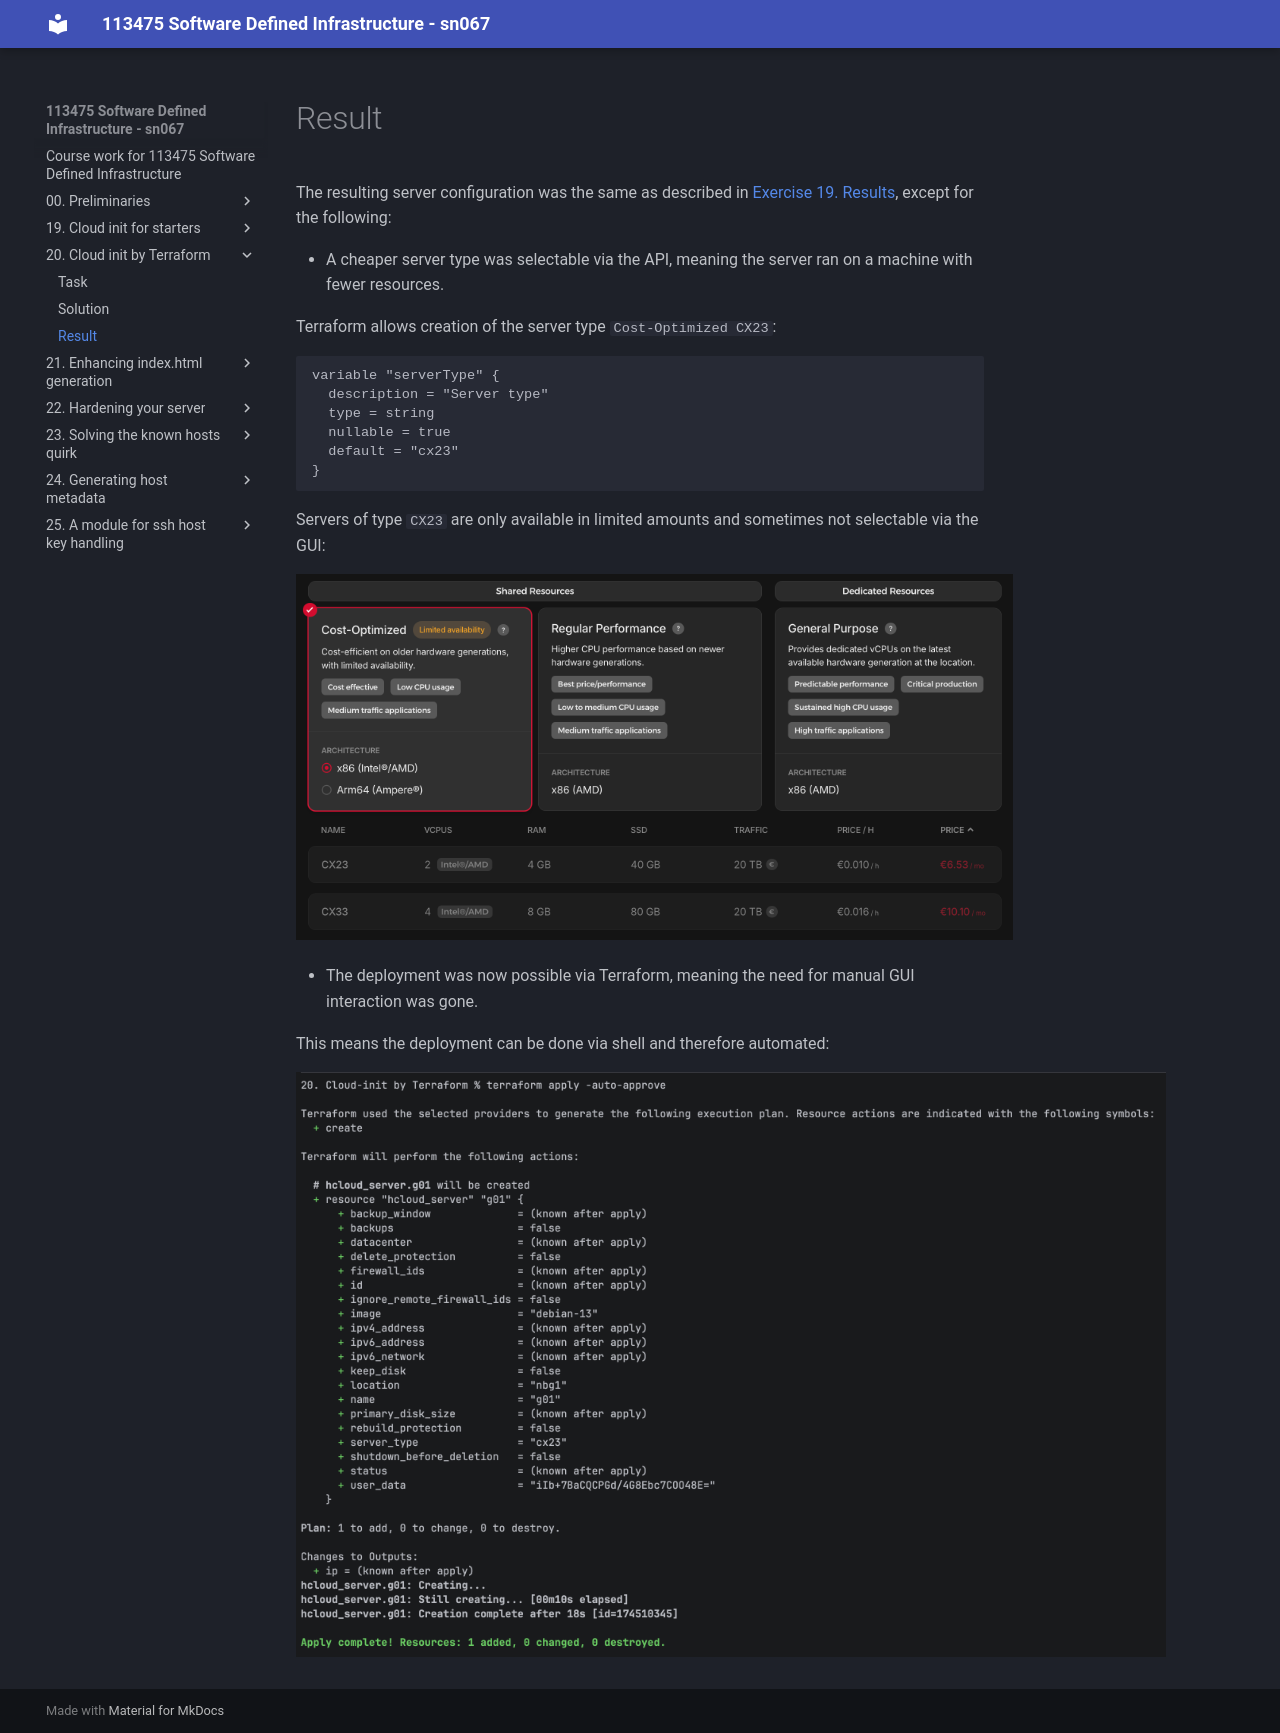

repository: neubert-simon/software-defined-infrastructure · page: 20. Cloud-init by Terraform/2. Result.html · generator: mkdocs

# Result

The resulting server configuration was the same as described in [Exercise 19. Results](../19.%20Cloud-init%20for%20starters/2.%20Result%20Verification.md), except for the following:

- A cheaper server type was selectable via the API, meaning the server ran on a machine with fewer resources.

Terraform allows creation of the server type `Cost-Optimized CX23`:
```terraform
variable "serverType" {
  description = "Server type"
  type = string
  nullable = true
  default = "cx23"
}
```

Servers of type `CX23` are only available in limited amounts and sometimes not selectable via the GUI:

<img src="img/cx23.png" style="max-width: 28lh;">

- The deployment was now possible via Terraform, meaning the need for manual GUI interaction was gone.

This means the deployment can be done via shell and therefore automated:

<img src="img/creation.png" style="max-width: 34lh;">
